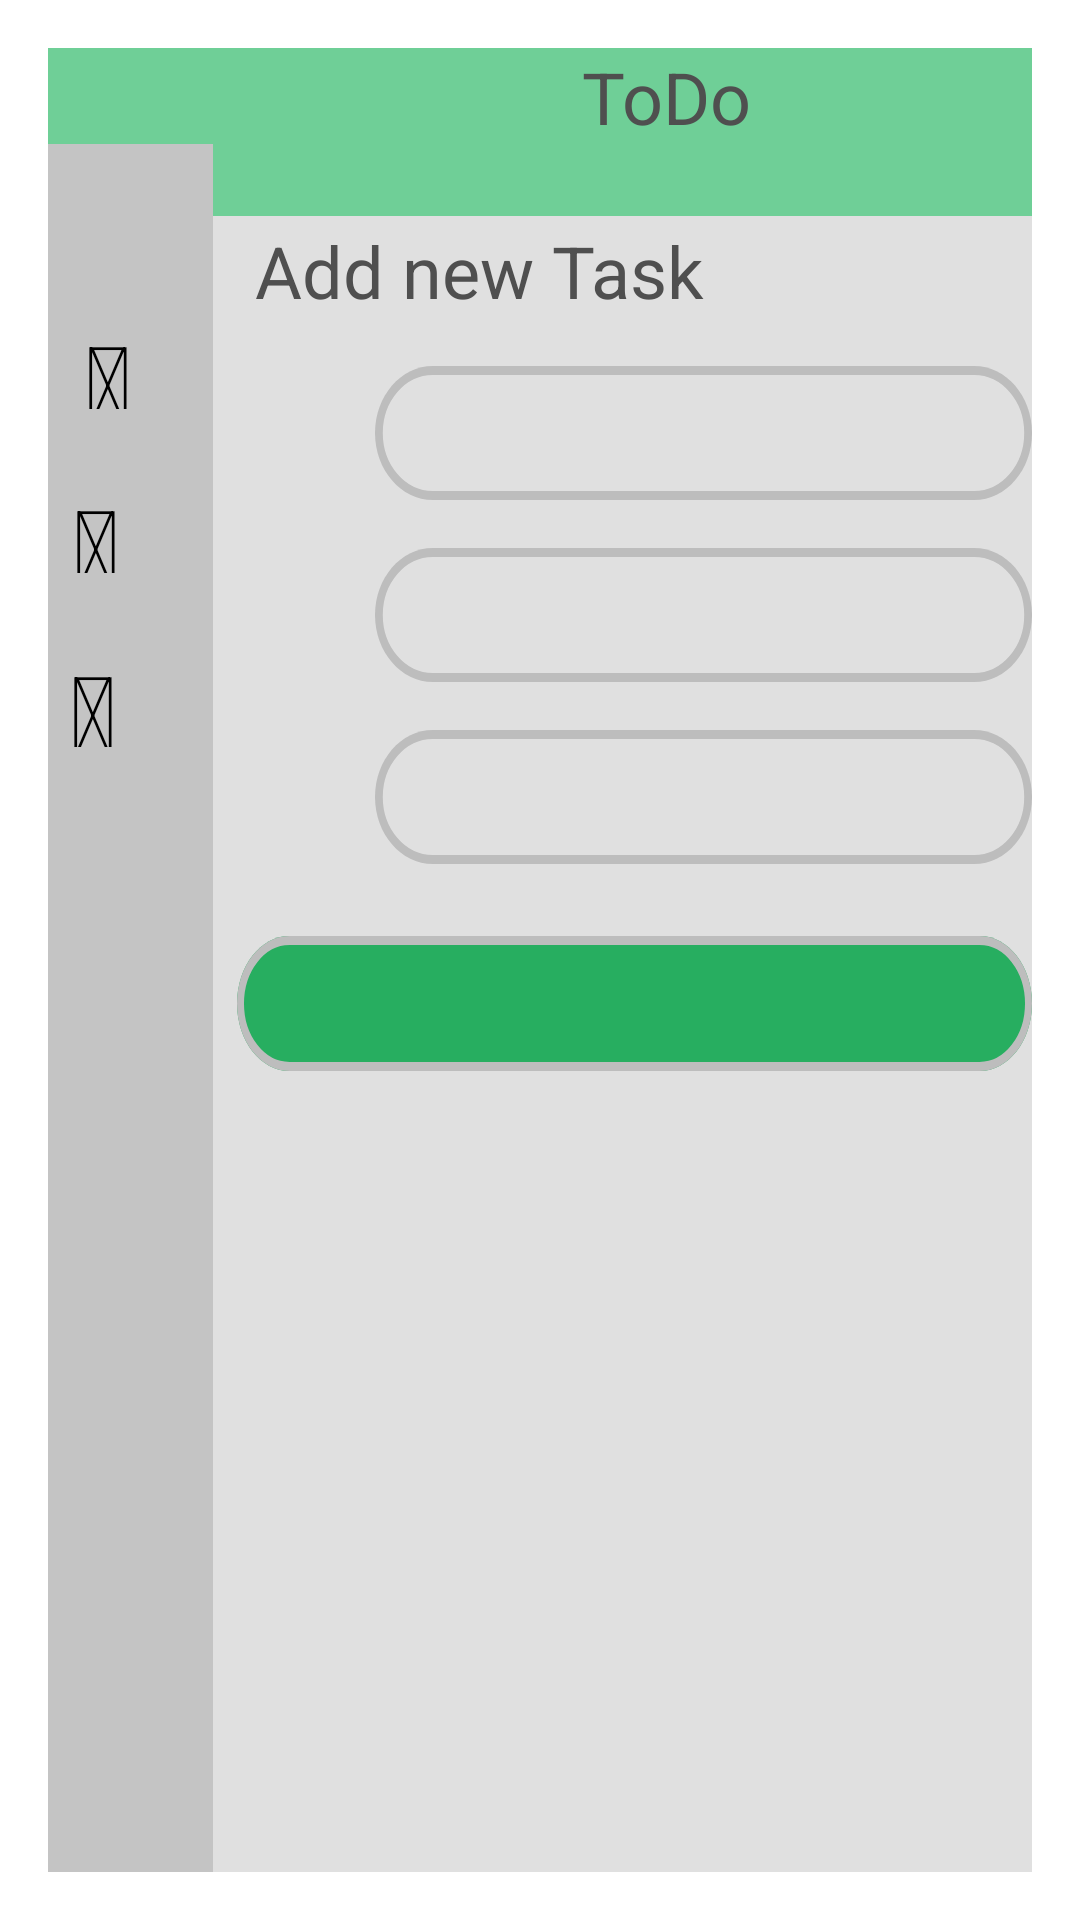

Layout XML and referenced resources for this Android screen:
<!-- AndroidManifest.xml: activity theme NoTitleDialog -->
<!-- res/layout/activity_add.xml -->
<?xml version="1.0" encoding="utf-8"?>
<RelativeLayout xmlns:android="http://schemas.android.com/apk/res/android"
    android:id="@+id/add_screen"
    android:layout_width="fill_parent"
    android:layout_height="fill_parent"
    android:background="#E0E0E0">

    <include
        android:id="@+id/title"
        layout="@layout/component_title" />

    <include
        android:id="@+id/menu"
        layout="@layout/component_menu" />

    
    
    
    
    
    
    
    
    

    
    <TextView
        android:id="@+id/add_new_task"
        android:layout_width="174dp"
        android:layout_height="28dp"
        android:layout_marginStart="69dp"
        android:layout_marginTop="58dp"
        android:text="@string/add_new_task"
        android:textAppearance="@style/add_new_task" />

    <EditText
        android:id="@+id/task_name"
        android:layout_width="253dp"
        android:layout_height="44.54dp"
        android:layout_alignParentStart="true"
        android:layout_alignParentTop="true"
        android:layout_marginStart="109dp"
        android:layout_marginTop="106dp"
        android:background="@drawable/input_item" />

    <TextView
        android:id="@+id/begin_date"
        android:layout_width="253dp"
        android:layout_height="44.54dp"
        android:layout_alignParentStart="true"
        android:layout_alignParentTop="true"
        android:layout_marginStart="109dp"
        android:layout_marginTop="166.73dp"
        android:background="@drawable/input_item" />

    <TextView
        android:id="@+id/limit_date"
        android:layout_width="253dp"
        android:layout_height="44.54dp"
        android:layout_alignParentStart="true"
        android:layout_alignParentTop="true"
        android:layout_marginStart="109dp"
        android:layout_marginTop="227.46dp"
        android:background="@drawable/input_item" />

    <Button
        android:id="@+id/save_button"
        android:layout_width="341dp"
        android:layout_height="45dp"
        android:layout_alignParentStart="true"
        android:layout_marginStart="63dp"
        android:layout_alignParentTop="true"
        android:layout_marginTop="296dp"
        android:background="@drawable/save_button"
        />

</RelativeLayout>
<!-- res/layout/component_title.xml (included above) -->
<?xml version="1.0" encoding="utf-8"?>
<RelativeLayout
    xmlns:android="http://schemas.android.com/apk/res/android"
    android:width="411dp"
    android:layout_width="411dp"
    android:layout_height="56dp"
    android:height="56dp"
    android:viewportWidth="411"
    android:viewportHeight="56"
    android:background="@drawable/title">
    <TextView
        android:id="@+id/todo"
        android:layout_width="58dp"
        android:layout_height="28dp"
        android:layout_marginStart="178dp"
        android:text="@string/todo"
        android:textAppearance="@style/todo"
        />

</RelativeLayout>
<!-- res/layout/component_menu.xml (included above) -->
<?xml version="1.0" encoding="utf-8"?>
<RelativeLayout
    xmlns:android="http://schemas.android.com/apk/res/android"
    android:layout_width="55dp"
    android:layout_alignParentStart="true"
    android:layout_alignParentTop="true"
    android:layout_marginTop="32dp"
    android:layout_height="675dp"
    android:background="@drawable/menu">
    <TextView
        android:id="@+id/icon_add"
        android:layout_width="29dp"
        android:layout_height="33.24dp"
        android:layout_alignParentStart="true"
        android:layout_marginStart="12dp"
        android:layout_alignParentTop="true"
        android:layout_marginTop="55.08dp"
        android:text="@string/icon_plus"
        android:textAppearance="@style/icon"
        />
    <TextView
        android:id="@+id/icon_list"
        android:layout_width="36dp"
        android:layout_height="33.24dp"
        android:layout_alignParentStart="true"
        android:layout_marginStart="8dp"
        android:layout_alignParentTop="true"
        android:layout_marginTop="109.57dp"
        android:text="@string/icon_list"
        android:textAppearance="@style/icon"
        />
    <TextView
        android:id="@+id/icon_top"
        android:layout_width="39dp"
        android:layout_height="36dp"
        android:layout_alignParentStart="true"
        android:layout_marginStart="7dp"
        android:layout_alignParentTop="true"
        android:layout_marginTop="165dp"
        android:text="@string/icon_tv"
        android:textAppearance="@style/icon"
        />

</RelativeLayout>
<!-- resources referenced by this layout -->
<resources>
  <!-- drawable menu (drawable) -->
  <?xml version="1.0" encoding="utf-8"?>
  <vector xmlns:android="http://schemas.android.com/apk/res/android"
      android:width="55dp"
      android:height="675dp"
      android:viewportHeight="675"
      android:viewportWidth="55">
  
      <group>
  
          <clip-path android:pathData="M 0 0L 55 0L 55 675L 0 675L 0 0Z" />
  
          <path
              android:fillColor="#C4C4C4"
              android:pathData="M 0 0L 0 675L 55 675L 55 0" />
      </group>
  
  </vector>
  <!-- drawable new_task (drawable) -->
  <?xml version="1.0" encoding="utf-8"?>
  <vector xmlns:android="http://schemas.android.com/apk/res/android"
      android:width="356dp"
      android:height="675dp"
      android:viewportHeight="675"
      android:viewportWidth="356">
  
      <group>
  
          <clip-path android:pathData="M 0 0L 356 0L 356 675L 0 675L 0 0Z" />
  
          <path
              android:fillColor="#F2F2F2"
              android:pathData="M 0 0L 0 675L 356 675L 356 0" />
  
      </group>
  
  </vector>
  <!-- drawable save_button (drawable) -->
  <?xml version="1.0" encoding="utf-8"?>
  <vector xmlns:android="http://schemas.android.com/apk/res/android"
      android:width="341dp"
      android:height="45dp"
      android:viewportHeight="45"
      android:viewportWidth="341">
  
      <group>
  
          <clip-path android:pathData="M22.5 0H318.5C330.926 0 341 10.0736 341 22.5C341 34.9264 330.926 45 318.5 45H22.5C10.0736 45 0 34.9264 0 22.5C0 10.0736 10.0736 0 22.5 0Z" />
  
          <path
              android:fillColor="#27AE60"
              android:pathData="M0 0V45H341V0" />
  
          <path
              android:pathData="M22.5 0H318.5C330.926 0 341 10.0736 341 22.5C341 34.9264 330.926 45 318.5 45H22.5C10.0736 45 0 34.9264 0 22.5C0 10.0736 10.0736 0 22.5 0Z"
              android:strokeColor="#BDBDBD"
              android:strokeWidth="6" />
  
      </group>
  
  </vector>
  <!-- drawable title (drawable) -->
  <?xml version="1.0" encoding="utf-8"?>
  <vector xmlns:android="http://schemas.android.com/apk/res/android"
      android:width="411dp"
      android:height="56dp"
      android:viewportHeight="56"
      android:viewportWidth="411">
  
      <group>
  
          <clip-path android:pathData="M 0 0L 411 0L 411 56L 0 56L 0 0Z" />
  
          <path
              android:fillColor="#6FCF97"
              android:pathData="M 0 0L 0 56L 411 56L 411 0" />
  
      </group>
  
  </vector>
  <string name="add_new_task">Add new Task</string>
  <string name="icon_list"></string>
  <string name="icon_plus"></string>
  <string name="icon_tv"></string>
  <string name="todo">ToDo</string>
  <style name="add_new_task">
          <item name="android:textSize">
              24sp
          </item>
  
          <item name="android:textColor">
              #4F4F4F
          </item></style>
  <style name="icon">
  
          <item name="android:textSize">
              36sp
          </item>
  
          <item name="android:textColor">
              #000000
          </item>
  
      </style>
  <style name="todo">
  
          <item name="android:textSize">
              24sp
          </item>
  
          <item name="android:textColor">
              #4F4F4F
          </item>
  
      </style>
  <style name="NoTitleDialog" parent="Theme.AppCompat.Light.Dialog">
          <item name="windowActionBar">false</item>
          <item name="windowNoTitle">true</item>
      </style>
</resources>
